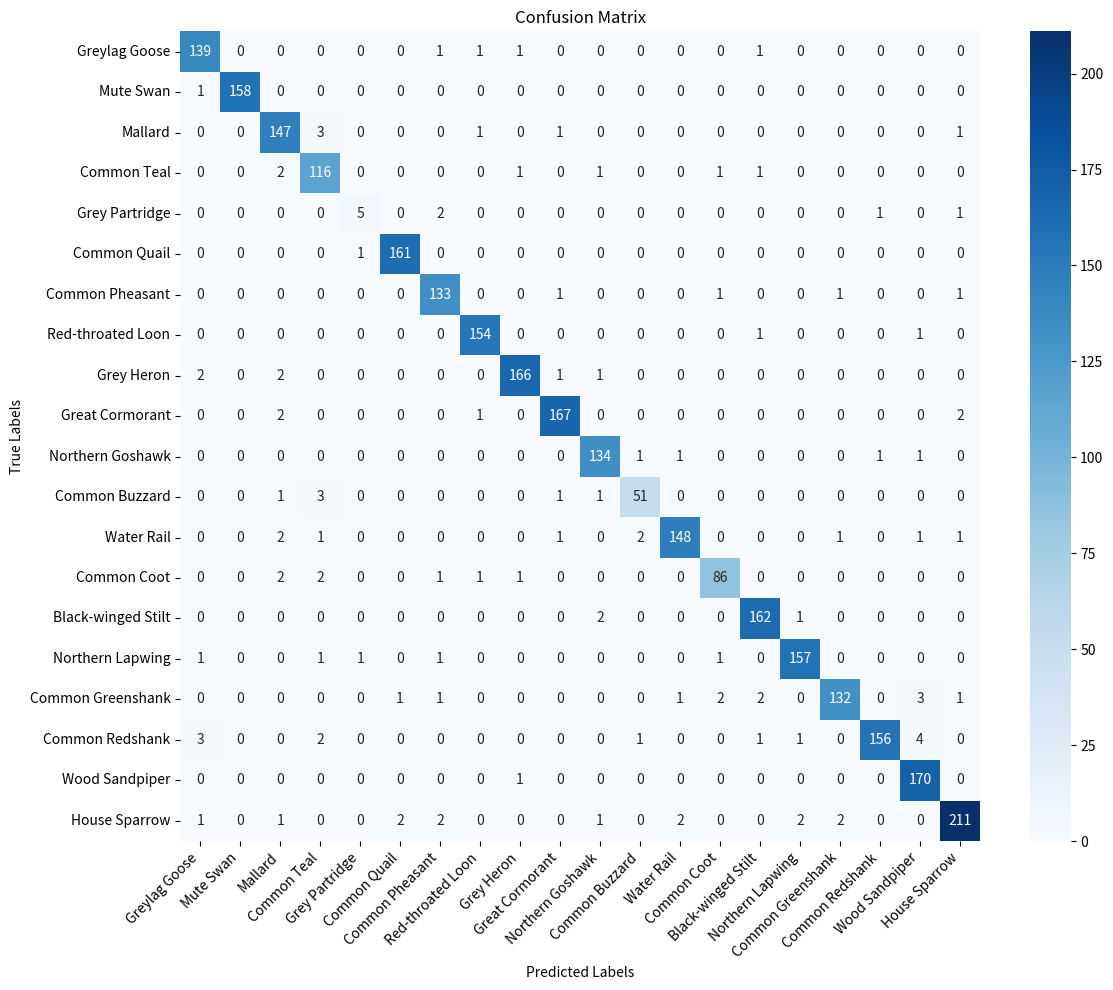

The script that saved this image:
import seaborn as sns
import matplotlib.pyplot as plt
import numpy as np



# 真实标签（行顺序）
true_labels = [
    'Greylag Goose', 'Mute Swan', 'Mallard', 'Common Teal',
    'Grey Partridge', 'Common Quail', 'Common Pheasant',
    'Red-throated Loon', 'Grey Heron',  'Great Cormorant',
    'Northern Goshawk',  'Common Buzzard',  'Water Rail',
    'Common Coot', 'Black-winged Stilt',  'Northern Lapwing',
    'Common Greenshank', 'Common Redshank', 'Wood Sandpiper',
    'House Sparrow'
]
# 预测标签（列顺序，与上方真实标签列对应）
pred_labels = true_labels
# 混淆矩阵数值（二维列表，行对应 true_labels，列对应 pred_labels ）
confusion_matrix_data = [
    [139, 0, 0, 0, 0, 0, 1, 1, 1, 0, 0, 0, 0, 0, 1, 0, 0, 0, 0, 0],
    [1, 158, 0, 0, 0, 0, 0, 0, 0, 0, 0, 0, 0, 0, 0, 0, 0, 0, 0, 0],
    [0, 0, 147, 3, 0, 0, 0, 1, 0, 1, 0, 0, 0, 0, 0, 0, 0, 0, 0, 1],
    [0, 0, 2, 116, 0, 0, 0, 0, 1, 0, 1, 0, 0, 1, 1, 0, 0, 0, 0, 0],
    [0, 0, 0, 0, 5, 0, 2, 0, 0, 0, 0, 0, 0, 0, 0, 0, 0, 1, 0, 1],
    [0, 0, 0, 0, 1, 161, 0, 0, 0, 0, 0, 0, 0, 0, 0, 0, 0, 0, 0, 0],
    [0, 0, 0, 0, 0, 0, 133, 0, 0, 1, 0, 0, 0, 1, 0, 0, 1, 0, 0, 1],
    [0, 0, 0, 0, 0, 0, 0, 154, 0, 0, 0, 0, 0, 0, 1, 0, 0, 0, 1, 0],
    [2, 0, 2, 0, 0, 0, 0, 0, 166, 1, 1, 0, 0, 0, 0, 0, 0, 0, 0, 0],
    [0, 0, 2, 0, 0, 0, 0, 1, 0, 167, 0, 0, 0, 0, 0, 0, 0, 0, 0, 2],
    [0, 0, 0, 0, 0, 0, 0, 0, 0, 0, 134, 1, 1, 0, 0, 0, 0, 1, 1, 0],
    [0, 0, 1, 3, 0, 0, 0, 0, 0, 1, 1, 51, 0, 0, 0, 0, 0, 0, 0, 0],
    [0, 0, 2, 1, 0, 0, 0, 0, 0, 1, 0, 2, 148, 0, 0, 0, 1, 0, 1, 1],
    [0, 0, 2, 2, 0, 0, 1, 1, 1, 0, 0, 0, 0, 86, 0, 0, 0, 0, 0, 0],
    [0, 0, 0, 0, 0, 0, 0, 0, 0, 0, 2, 0, 0, 0, 162, 1, 0, 0, 0, 0],
    [1, 0, 0, 1, 1, 0, 1, 0, 0, 0, 0, 0, 0, 1, 0, 157, 0, 0, 0, 0],
    [0, 0, 0, 0, 0, 1, 1, 0, 0, 0, 0, 0, 1, 2, 2, 0, 132, 0, 3, 1],
    [3, 0, 0, 2, 0, 0, 0, 0, 0, 0, 0, 1, 0, 0, 1, 1, 0, 156, 4, 0],
    [0, 0, 0, 0, 0, 0, 0, 0, 1, 0, 0, 0, 0, 0, 0, 0, 0, 0, 170, 0],
    [1, 0, 1, 0, 0, 2, 2, 0, 0, 0, 1, 0, 2, 0, 0, 2, 2, 0, 0, 211]
]

# 设置图形大小
plt.figure(figsize=(12, 10))

# 绘制热图
sns.heatmap(confusion_matrix_data, annot=True, fmt='d', cmap='Blues',
            xticklabels=true_labels, yticklabels=true_labels)

# 设置标题和标签
plt.title('Confusion Matrix')
plt.xlabel('Predicted Labels')
plt.ylabel('True Labels')

# 旋转标签以提高可读性
plt.xticks(rotation=45, ha='right')
plt.yticks(rotation=0)

# 调整布局以防止标签被截断
plt.tight_layout()

# 显示图形
plt.savefig('confusion_matrix.png')
plt.show()